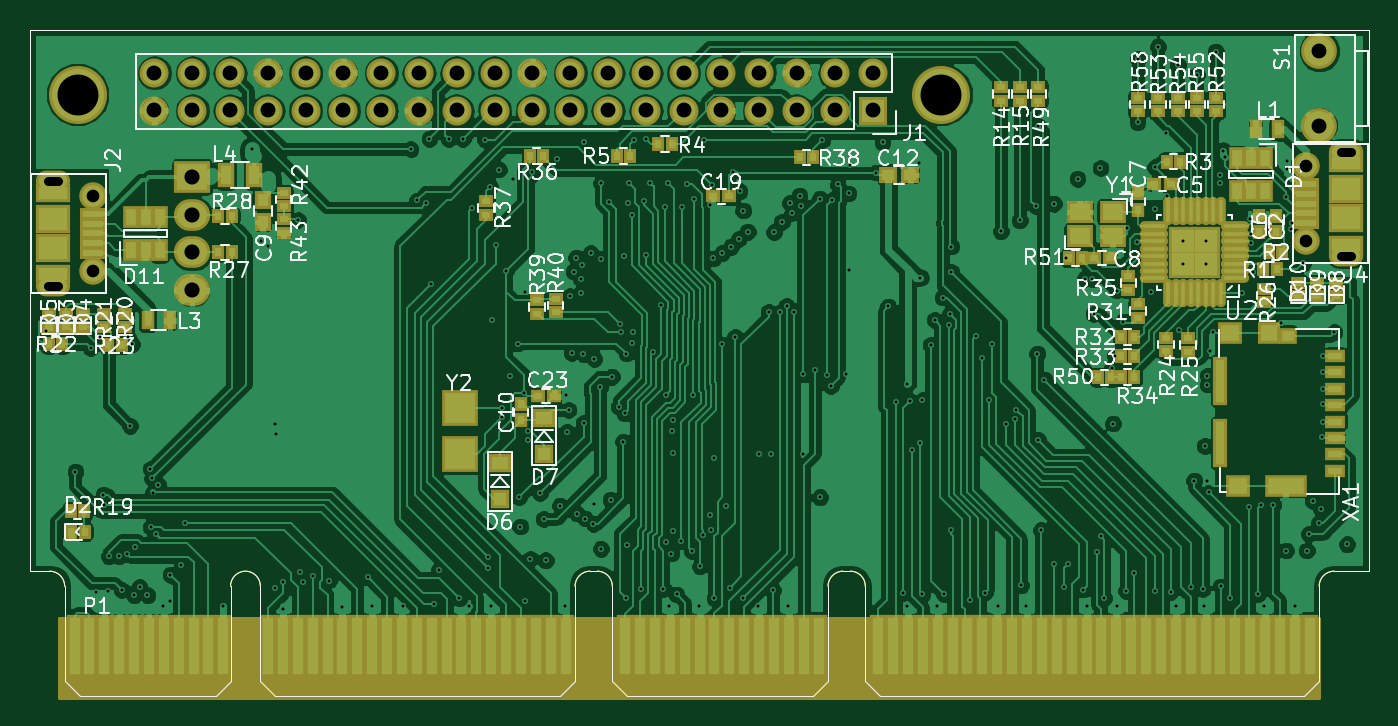
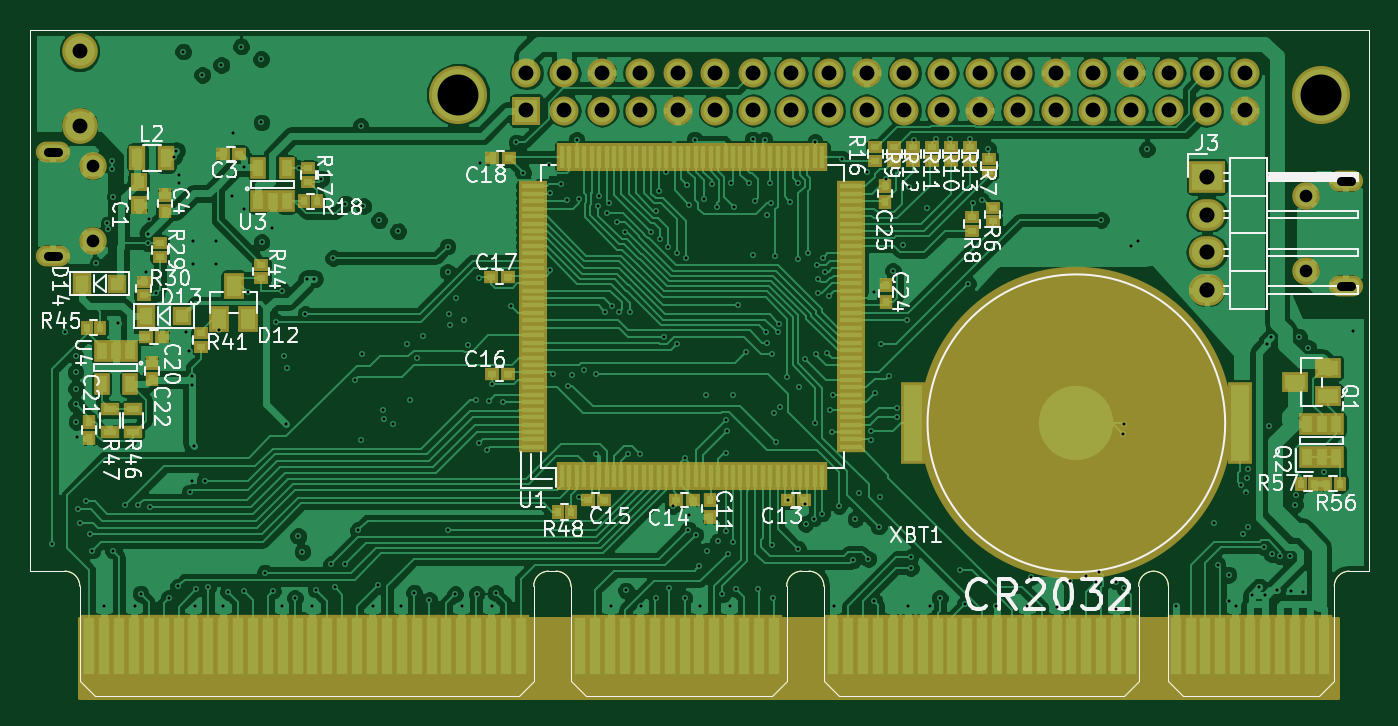
Circuit board: 13 layer files. Board 90.0 x 44.8 mm.
- bottom_copper: CM_M8K64_A-B.Cu.gbr (274931 bytes)
- bottom_mask: CM_M8K64_A-B.Mask.gbr (13590 bytes)
- paste: CM_M8K64_A-B.Paste.gbr (9551 bytes)
- bottom_silk: CM_M8K64_A-B.SilkS.gbr (54115 bytes)
- outline: CM_M8K64_A-Edge.Cuts.gbr (2581 bytes)
- top_copper: CM_M8K64_A-F.Cu.gbr (291091 bytes)
- top_mask: CM_M8K64_A-F.Mask.gbr (12847 bytes)
- paste: CM_M8K64_A-F.Paste.gbr (8849 bytes)
- top_silk: CM_M8K64_A-F.SilkS.gbr (71156 bytes)
- inner_copper: CM_M8K64_A-In1.Cu.gbr (301435 bytes)
- inner_copper: CM_M8K64_A-In2.Cu.gbr (163789 bytes)
- drill: CM_M8K64_A-NPTH.drl (179 bytes)
- drill: CM_M8K64_A.drl (6989 bytes)

=== bottom_copper: CM_M8K64_A-B.Cu.gbr (274931 bytes, source omitted) ===
=== bottom_mask: CM_M8K64_A-B.Mask.gbr (13590 bytes, source omitted) ===
=== paste: CM_M8K64_A-B.Paste.gbr (9551 bytes, source omitted) ===
=== bottom_silk: CM_M8K64_A-B.SilkS.gbr (54115 bytes, source omitted) ===
=== outline: CM_M8K64_A-Edge.Cuts.gbr ===
G04 #@! TF.FileFunction,Profile,NP*
%FSLAX46Y46*%
G04 Gerber Fmt 4.6, Leading zero omitted, Abs format (unit mm)*
G04 Created by KiCad (PCBNEW 4.0.7) date 09/09/17 19:34:41*
%MOMM*%
%LPD*%
G01*
G04 APERTURE LIST*
%ADD10C,0.100000*%
G04 APERTURE END LIST*
D10*
X86767232Y-135759051D02*
X86767232Y-135359051D01*
X97917232Y-135359051D02*
X97917232Y-135759051D01*
X96917232Y-136759051D02*
X87767232Y-136759051D01*
X96917232Y-136759051D02*
X97917232Y-135759051D01*
X86767232Y-135759051D02*
X87767232Y-136759051D01*
X140567232Y-135759051D02*
X140567232Y-135359051D01*
X140567232Y-135759051D02*
X141567232Y-136759051D01*
X170067232Y-136759051D02*
X141567232Y-136759051D01*
X170067232Y-136759051D02*
X171067232Y-135759051D01*
X171067232Y-135359051D02*
X171067232Y-135759051D01*
X174417232Y-91959051D02*
X174417232Y-128359051D01*
X84417232Y-128359051D02*
X84417232Y-91959051D01*
X84417232Y-91959051D02*
X174417232Y-91959051D01*
X121067232Y-129359051D02*
X121067232Y-135359051D01*
X121067232Y-129359051D02*
G75*
G02X122067232Y-128359051I1000000J0D01*
G01*
X122567232Y-128359051D02*
X122067232Y-128359051D01*
X122567232Y-128359051D02*
G75*
G02X123567232Y-129359051I0J-1000000D01*
G01*
X123567232Y-135359051D02*
X123567232Y-129359051D01*
X138067232Y-129359051D02*
X138067232Y-135359051D01*
X138067232Y-129359051D02*
G75*
G02X139067232Y-128359051I1000000J0D01*
G01*
X139567232Y-128359051D02*
X139067232Y-128359051D01*
X139567232Y-128359051D02*
G75*
G02X140567232Y-129359051I0J-1000000D01*
G01*
X140567232Y-135359051D02*
X140567232Y-129359051D01*
X171067232Y-129359051D02*
X171067232Y-135359051D01*
X171067232Y-129359051D02*
G75*
G02X172067232Y-128359051I1000000J0D01*
G01*
X172067232Y-128359051D02*
X174417232Y-128359051D01*
X85767232Y-128359051D02*
X84417232Y-128359051D01*
X85767232Y-128359051D02*
G75*
G02X86767232Y-129359051I0J-1000000D01*
G01*
X86767232Y-135359051D02*
X86767232Y-129359051D01*
X97917232Y-129359051D02*
X97917232Y-135359051D01*
X97917232Y-129359051D02*
G75*
G02X99917232Y-129359051I1000000J0D01*
G01*
X99917232Y-135359051D02*
X99917232Y-129359051D01*
X137067232Y-136759051D02*
X124567232Y-136759051D01*
X137067232Y-136759051D02*
X138067232Y-135759051D01*
X138067232Y-135359051D02*
X138067232Y-135759051D01*
X123567232Y-135759051D02*
X123567232Y-135359051D01*
X123567232Y-135759051D02*
X124567232Y-136759051D01*
X120067232Y-136759051D02*
X100917232Y-136759051D01*
X120067232Y-136759051D02*
X121067232Y-135759051D01*
X121067232Y-135359051D02*
X121067232Y-135759051D01*
X99917232Y-135759051D02*
X99917232Y-135359051D01*
X99917232Y-135759051D02*
X100917232Y-136759051D01*
M02*

=== top_copper: CM_M8K64_A-F.Cu.gbr (291091 bytes, source omitted) ===
=== top_mask: CM_M8K64_A-F.Mask.gbr (12847 bytes, source omitted) ===
=== paste: CM_M8K64_A-F.Paste.gbr (8849 bytes, source omitted) ===
=== top_silk: CM_M8K64_A-F.SilkS.gbr (71156 bytes, source omitted) ===
=== inner_copper: CM_M8K64_A-In1.Cu.gbr (301435 bytes, source omitted) ===
=== inner_copper: CM_M8K64_A-In2.Cu.gbr (163789 bytes, source omitted) ===
=== drill: CM_M8K64_A-NPTH.drl ===
M48
;DRILL file {KiCad 4.0.7} date 09/09/17 19:34:43
;FORMAT={-:-/ absolute / metric / decimal}
FMAT,2
METRIC,TZ
T1C2.750
%
G90
G05
M71
T1
X87.631Y-96.331
X145.631Y-96.331
T0
M30

=== drill: CM_M8K64_A.drl (6989 bytes, source omitted) ===
